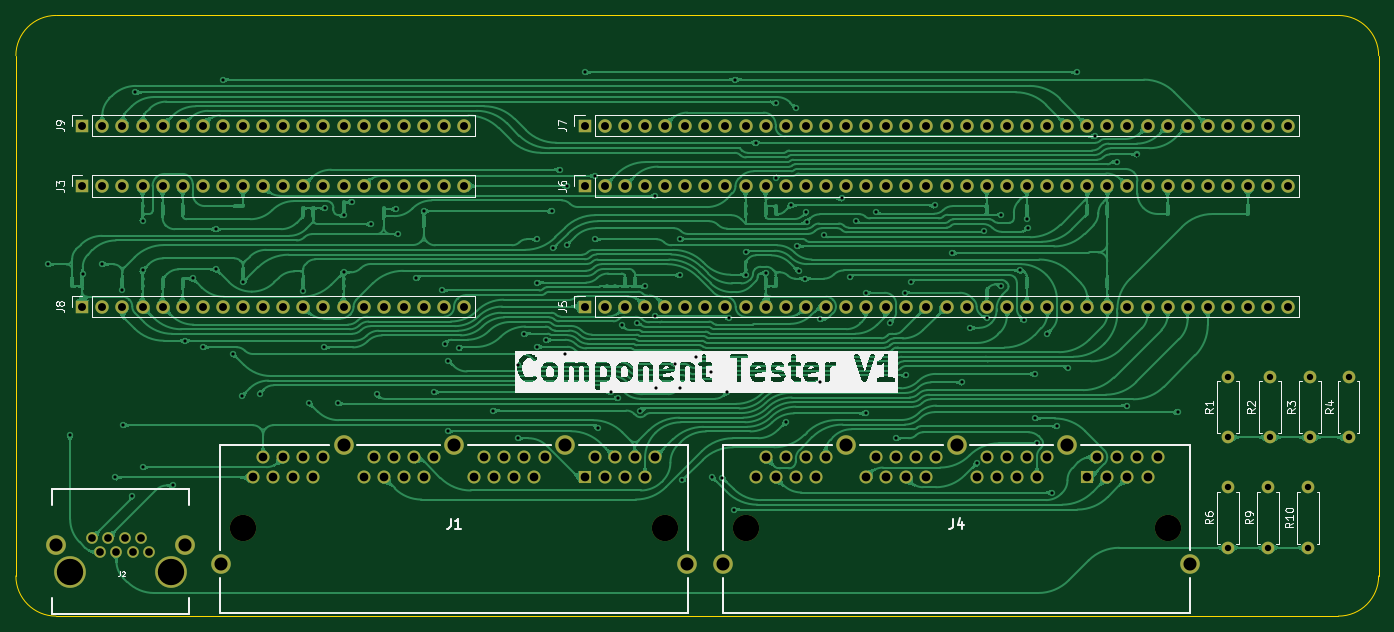
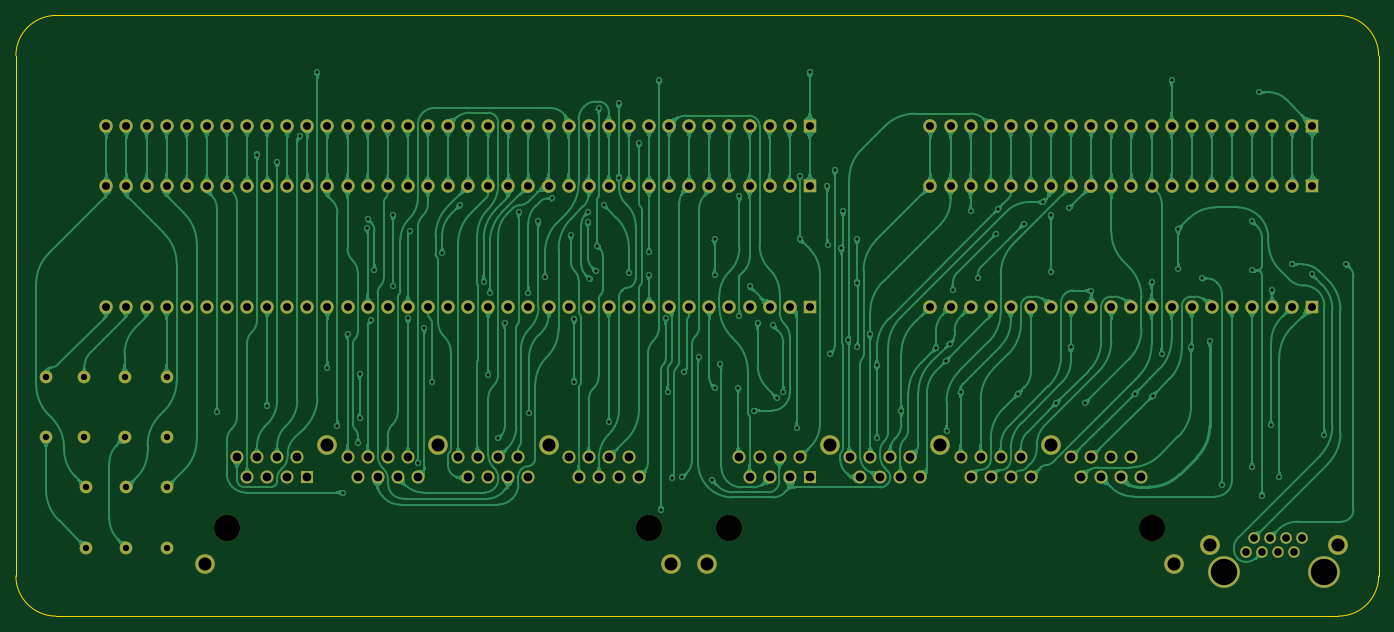
Circuit board: 9 layer files. Board 172.2 x 75.9 mm.
- bottom_copper: HCP65 Component Tester-B_Cu.gbl (515361 bytes)
- bottom_mask: HCP65 Component Tester-B_Mask.gbs (7530 bytes)
- bottom_silk: HCP65 Component Tester-B_Silkscreen.gbo (479 bytes)
- outline: HCP65 Component Tester-Edge_Cuts.gm1 (1022 bytes)
- top_copper: HCP65 Component Tester-F_Cu.gtl (467143 bytes)
- top_mask: HCP65 Component Tester-F_Mask.gts (7530 bytes)
- top_silk: HCP65 Component Tester-F_Silkscreen.gto (75347 bytes)
- drill: HCP65 Component Tester-NPTH.drl (416 bytes)
- drill: HCP65 Component Tester-PTH.drl (5823 bytes)

=== bottom_copper: HCP65 Component Tester-B_Cu.gbl (515361 bytes, source omitted) ===
=== bottom_mask: HCP65 Component Tester-B_Mask.gbs (7530 bytes, source omitted) ===
=== bottom_silk: HCP65 Component Tester-B_Silkscreen.gbo ===
%TF.GenerationSoftware,KiCad,Pcbnew,9.0.2*%
%TF.CreationDate,2025-07-06T14:36:24+02:00*%
%TF.ProjectId,HCP65 Component Tester,48435036-3520-4436-9f6d-706f6e656e74,V0*%
%TF.SameCoordinates,Original*%
%TF.FileFunction,Legend,Bot*%
%TF.FilePolarity,Positive*%
%FSLAX46Y46*%
G04 Gerber Fmt 4.6, Leading zero omitted, Abs format (unit mm)*
G04 Created by KiCad (PCBNEW 9.0.2) date 2025-07-06 14:36:24*
%MOMM*%
%LPD*%
G01*
G04 APERTURE LIST*
G04 APERTURE END LIST*
M02*

=== outline: HCP65 Component Tester-Edge_Cuts.gm1 ===
%TF.GenerationSoftware,KiCad,Pcbnew,9.0.2*%
%TF.CreationDate,2025-07-06T14:36:24+02:00*%
%TF.ProjectId,HCP65 Component Tester,48435036-3520-4436-9f6d-706f6e656e74,V0*%
%TF.SameCoordinates,Original*%
%TF.FileFunction,Profile,NP*%
%FSLAX46Y46*%
G04 Gerber Fmt 4.6, Leading zero omitted, Abs format (unit mm)*
G04 Created by KiCad (PCBNEW 9.0.2) date 2025-07-06 14:36:24*
%MOMM*%
%LPD*%
G01*
G04 APERTURE LIST*
%TA.AperFunction,Profile*%
%ADD10C,0.100000*%
%TD*%
G04 APERTURE END LIST*
D10*
X158750000Y13930000D02*
G75*
G02*
X163830000Y8850000I0J-5080000D01*
G01*
X158749999Y-61976000D02*
X-3302000Y-61976000D01*
X163829999Y-56896001D02*
X163830000Y8850000D01*
X-3301998Y13930000D02*
X158750000Y13930000D01*
X-8382000Y-56896000D02*
X-8381998Y8850000D01*
X163829999Y-56896001D02*
G75*
G02*
X158749999Y-61975999I-5079999J1D01*
G01*
X-3302000Y-61976000D02*
G75*
G02*
X-8382000Y-56896000I2J5080002D01*
G01*
X-8381998Y8850000D02*
G75*
G02*
X-3301998Y13930000I5080002J-2D01*
G01*
M02*

=== top_copper: HCP65 Component Tester-F_Cu.gtl (467143 bytes, source omitted) ===
=== top_mask: HCP65 Component Tester-F_Mask.gts (7530 bytes, source omitted) ===
=== top_silk: HCP65 Component Tester-F_Silkscreen.gto (75347 bytes, source omitted) ===
=== drill: HCP65 Component Tester-NPTH.drl ===
M48
; DRILL file {KiCad 9.0.2} date 2025-07-06T14:36:22+0200
; FORMAT={-:-/ absolute / inch / decimal}
; #@! TF.CreationDate,2025-07-06T14:36:22+02:00
; #@! TF.GenerationSoftware,Kicad,Pcbnew,9.0.2
; #@! TF.FileFunction,NonPlated,1,2,NPTH
FMAT,2
INCH
; #@! TA.AperFunction,NonPlated,NPTH,ComponentDrill
T1C0.1311
%
G90
G05
T1
X-0.06Y-2.22
X0.44Y-2.22
X0.8Y-2.0
X2.9Y-2.0
X3.3Y-2.0
X5.4Y-2.0
M30

=== drill: HCP65 Component Tester-PTH.drl (5823 bytes, source omitted) ===
